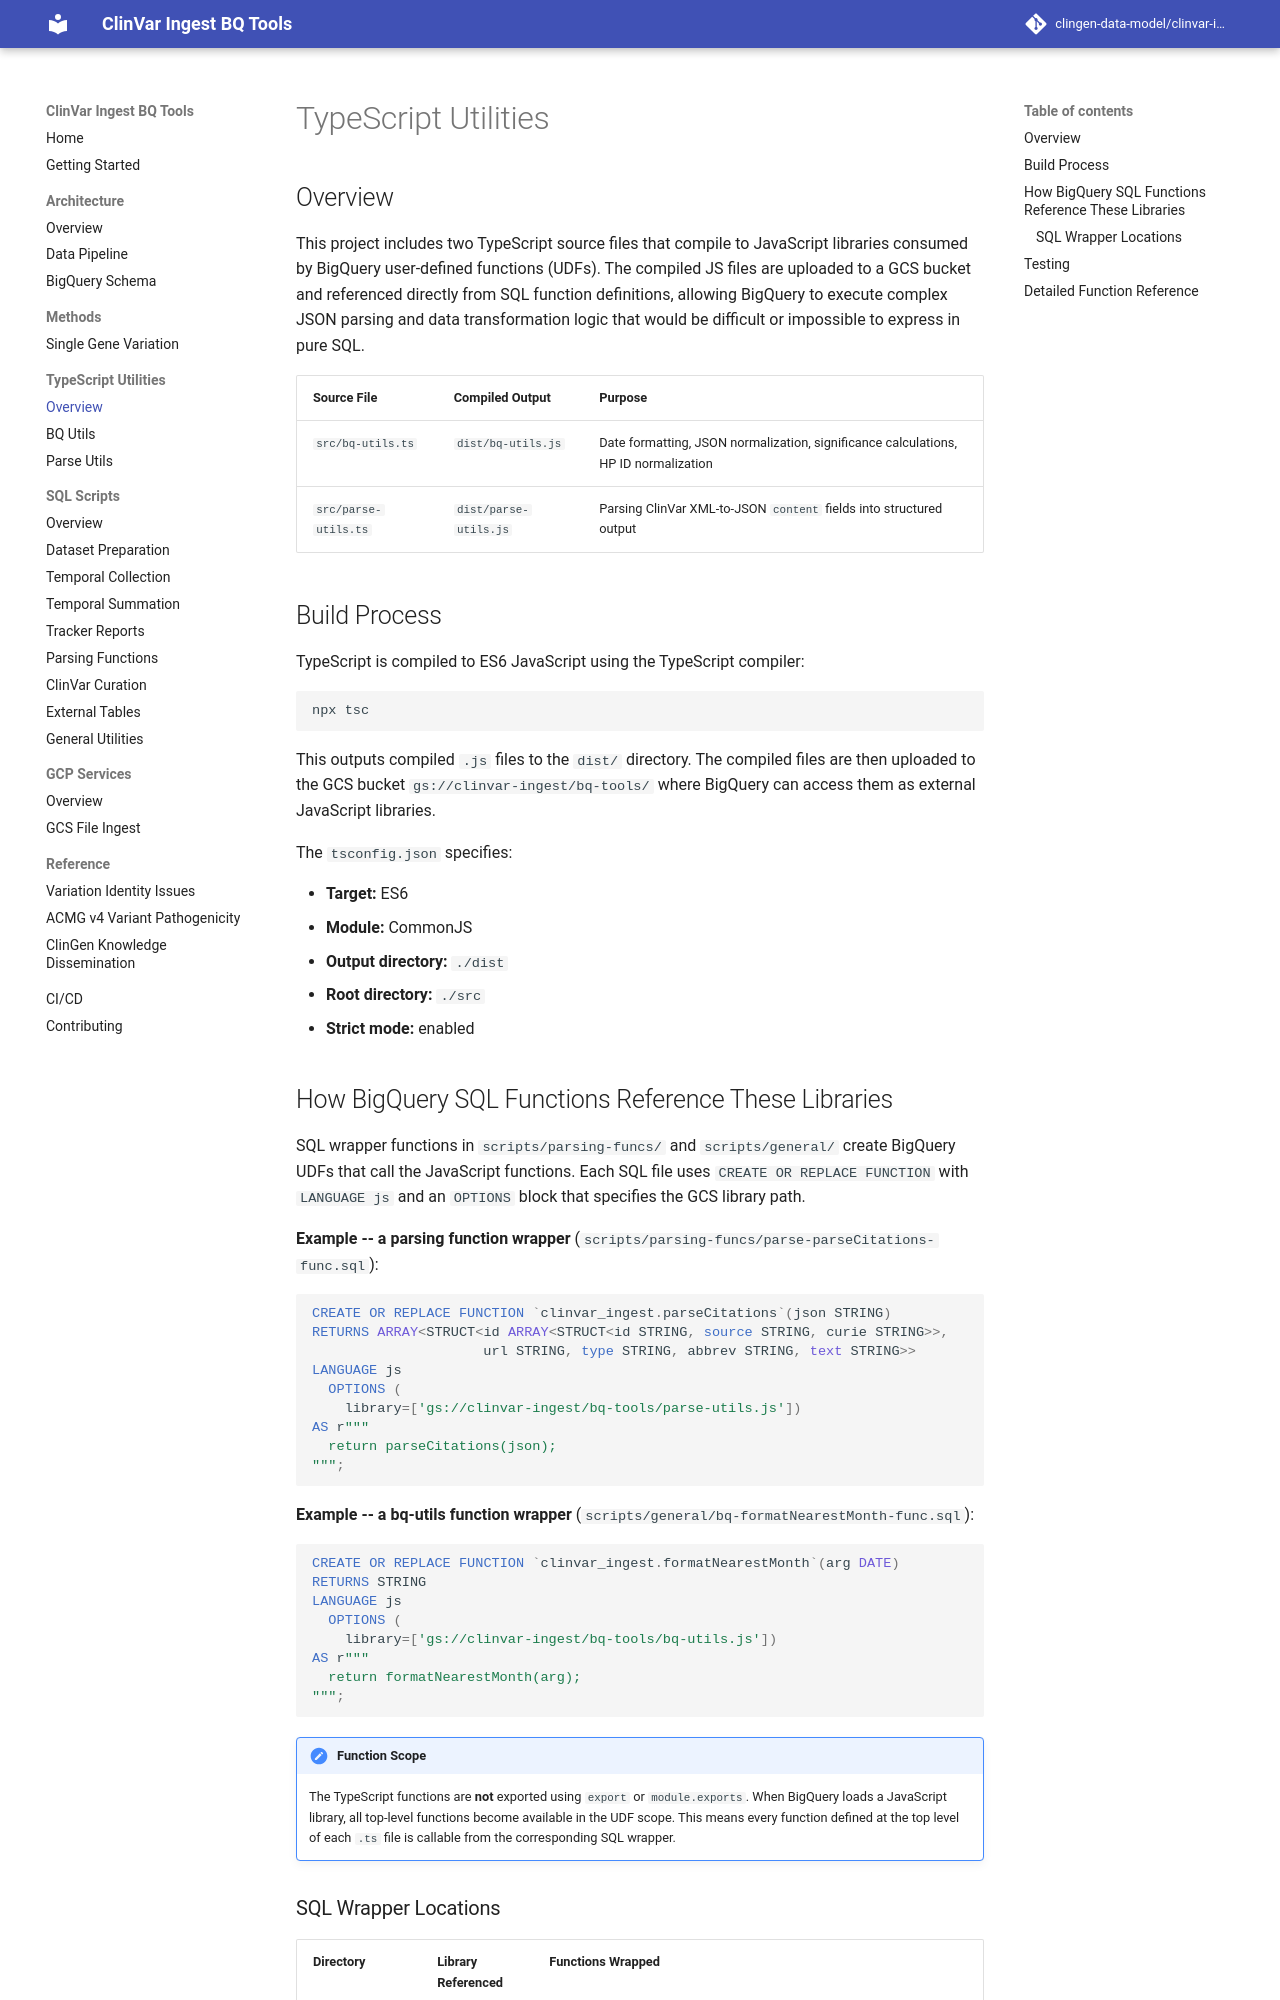

repository: clingen-data-model/clinvar-ingest-bq-tools · page: typescript/index.html · generator: mkdocs

# TypeScript Utilities

## Overview

This project includes two TypeScript source files that compile to JavaScript libraries consumed by BigQuery user-defined functions (UDFs). The compiled JS files are uploaded to a GCS bucket and referenced directly from SQL function definitions, allowing BigQuery to execute complex JSON parsing and data transformation logic that would be difficult or impossible to express in pure SQL.

| Source File | Compiled Output | Purpose |
|---|---|---|
| `src/bq-utils.ts` | `dist/bq-utils.js` | Date formatting, JSON normalization, significance calculations, HP ID normalization |
| `src/parse-utils.ts` | `dist/parse-utils.js` | Parsing ClinVar XML-to-JSON `content` fields into structured output |

## Build Process

TypeScript is compiled to ES6 JavaScript using the TypeScript compiler:

```bash
npx tsc
```

This outputs compiled `.js` files to the `dist/` directory. The compiled files are then uploaded to the GCS bucket `gs://clinvar-ingest/bq-tools/` where BigQuery can access them as external JavaScript libraries.

The `tsconfig.json` specifies:

- **Target:** ES6
- **Module:** CommonJS
- **Output directory:** `./dist`
- **Root directory:** `./src`
- **Strict mode:** enabled

## How BigQuery SQL Functions Reference These Libraries

SQL wrapper functions in `scripts/parsing-funcs/` and `scripts/general/` create BigQuery UDFs that call the JavaScript functions. Each SQL file uses `CREATE OR REPLACE FUNCTION` with `LANGUAGE js` and an `OPTIONS` block that specifies the GCS library path.

**Example -- a parsing function wrapper** (`scripts/parsing-funcs/parse-parseCitations-func.sql`):

```sql
CREATE OR REPLACE FUNCTION `clinvar_ingest.parseCitations`(json STRING)
RETURNS ARRAY<STRUCT<id ARRAY<STRUCT<id STRING, source STRING, curie STRING>>,
                     url STRING, type STRING, abbrev STRING, text STRING>>
LANGUAGE js
  OPTIONS (
    library=['gs://clinvar-ingest/bq-tools/parse-utils.js'])
AS r"""
  return parseCitations(json);
""";
```

**Example -- a bq-utils function wrapper** (`scripts/general/bq-formatNearestMonth-func.sql`):

```sql
CREATE OR REPLACE FUNCTION `clinvar_ingest.formatNearestMonth`(arg DATE)
RETURNS STRING
LANGUAGE js
  OPTIONS (
    library=['gs://clinvar-ingest/bq-tools/bq-utils.js'])
AS r"""
  return formatNearestMonth(arg);
""";
```

!!! note "Function Scope"
    The TypeScript functions are **not** exported using `export` or `module.exports`. When BigQuery loads a JavaScript library, all top-level functions become available in the UDF scope. This means every function defined at the top level of each `.ts` file is callable from the corresponding SQL wrapper.
